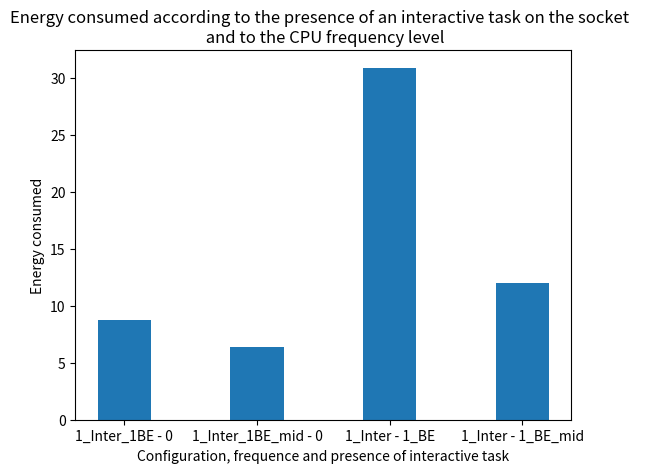
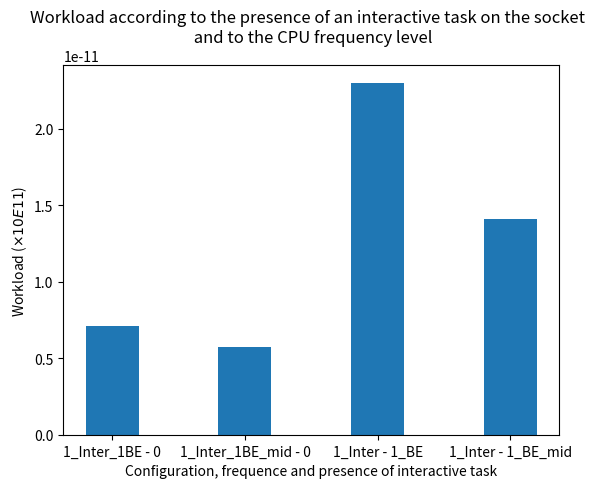
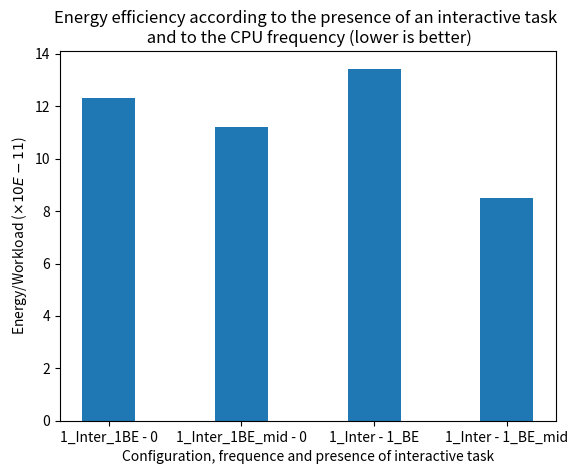

Write the Python code that produced these figures, in order.
import matplotlib.pyplot as plt
import numpy as np
import math



############################################ datas for google pixel
#                                                             #-->9 : (1 big)                       //pour voir si les big mènent la danse
#                                                             #-->10: (2 big)                       //pour voir si les big mènent la danse
#                                                             #-->11: (1 little, 1 big) to print    //pour voir si les littles mènent la danse
#                                                             #-->12: (2 little, 1 big)             //pour voir si les littles mènent la danse


"""
#folder = "interactive_and_cpu_intensive_on_little_socket"
configuration = [ "1_Inter_1BE_mid - 0", "1_Inter - 1_BE_mid",  "1_Inter_1BE - 0", "1_Inter - 1_BE"]
workload =        [0.57,                   1.41,                   0.71,               2.30 ]  # values obtained during a test of 10 mins are divided by tow because this test is for 5 mins
energy =  [      6.39,                   12.0,                    8.74,                  30.9 ] # values obtained during a test of 10 mins are divided by tow because this test is for 5 mins
"""
#folder = "interactive_and_cpu_intensive_on_little_socket"
configuration = ["1_Inter_1BE - 0", "1_Inter_1BE_mid - 0",    "1_Inter - 1_BE", "1_Inter - 1_BE_mid",]
workload = [        0.71,            0.57,                 2.30,                     1.41   ]  # values obtained during a test of 10 mins are divided by tow because this test is for 5 mins
energy =  [       8.74,               6.39,                 30.9,                        12.0  ] # values obtained during a test of 10 mins are divided by tow because this test is for 5 mins




fig = plt.figure()
plt.bar(configuration,energy, width=0.4)
 
# Add title and axis names
plt.title('Energy consumed according to the presence of an interactive task on the socket  \n and to the CPU frequency level')
plt.xlabel('Configuration, frequence and presence of interactive task')
plt.ylabel('Energy consumed')

plt.savefig("energy_according_to_interactive_task_and_frequency.png")
#plt.savefig("folder+"/"energy_according_to_sleep_time.png")

#plt.savefig(folder+"/energy_according_to_sleep_time.png")

plt.clf()
plt.cla()
plt.close()

#################################################

fig = plt.figure()
plt.bar(configuration,np.divide(workload,100000000000), width=0.4)

# Add title and axis names
plt.title('Workload according to the presence of an interactive task on the socket  \n and to the CPU frequency level')
plt.xlabel('Configuration, frequence and presence of interactive task')
plt.ylabel(r'Workload ($\times 10E11$)')


plt.savefig("workload_according_to_interactive_task_and_frequency.png")

#plt.savefig(folder+"/workload_according_to_sleep_time.png")

plt.clf()
plt.cla()
plt.close()
################################################


fig = plt.figure()
plt.bar(configuration,np.divide(energy,workload), width=0.4)
# Add title and axis names
plt.title('Energy efficiency according to the presence of an interactive task \n and to the CPU frequency (lower is better)')
plt.xlabel('Configuration, frequence and presence of interactive task')
plt.ylabel(r'Energy/Workload ($\times 10E-11$)')

plt.savefig("ratio_energy_by_workload_according_to_interactive_task_and_frequency.png")

#plt.savefig(folder+"/ratio_energy_by_workload_according_to_sleep_time.png")


plt.clf()
plt.cla()
plt.close()

################################################
